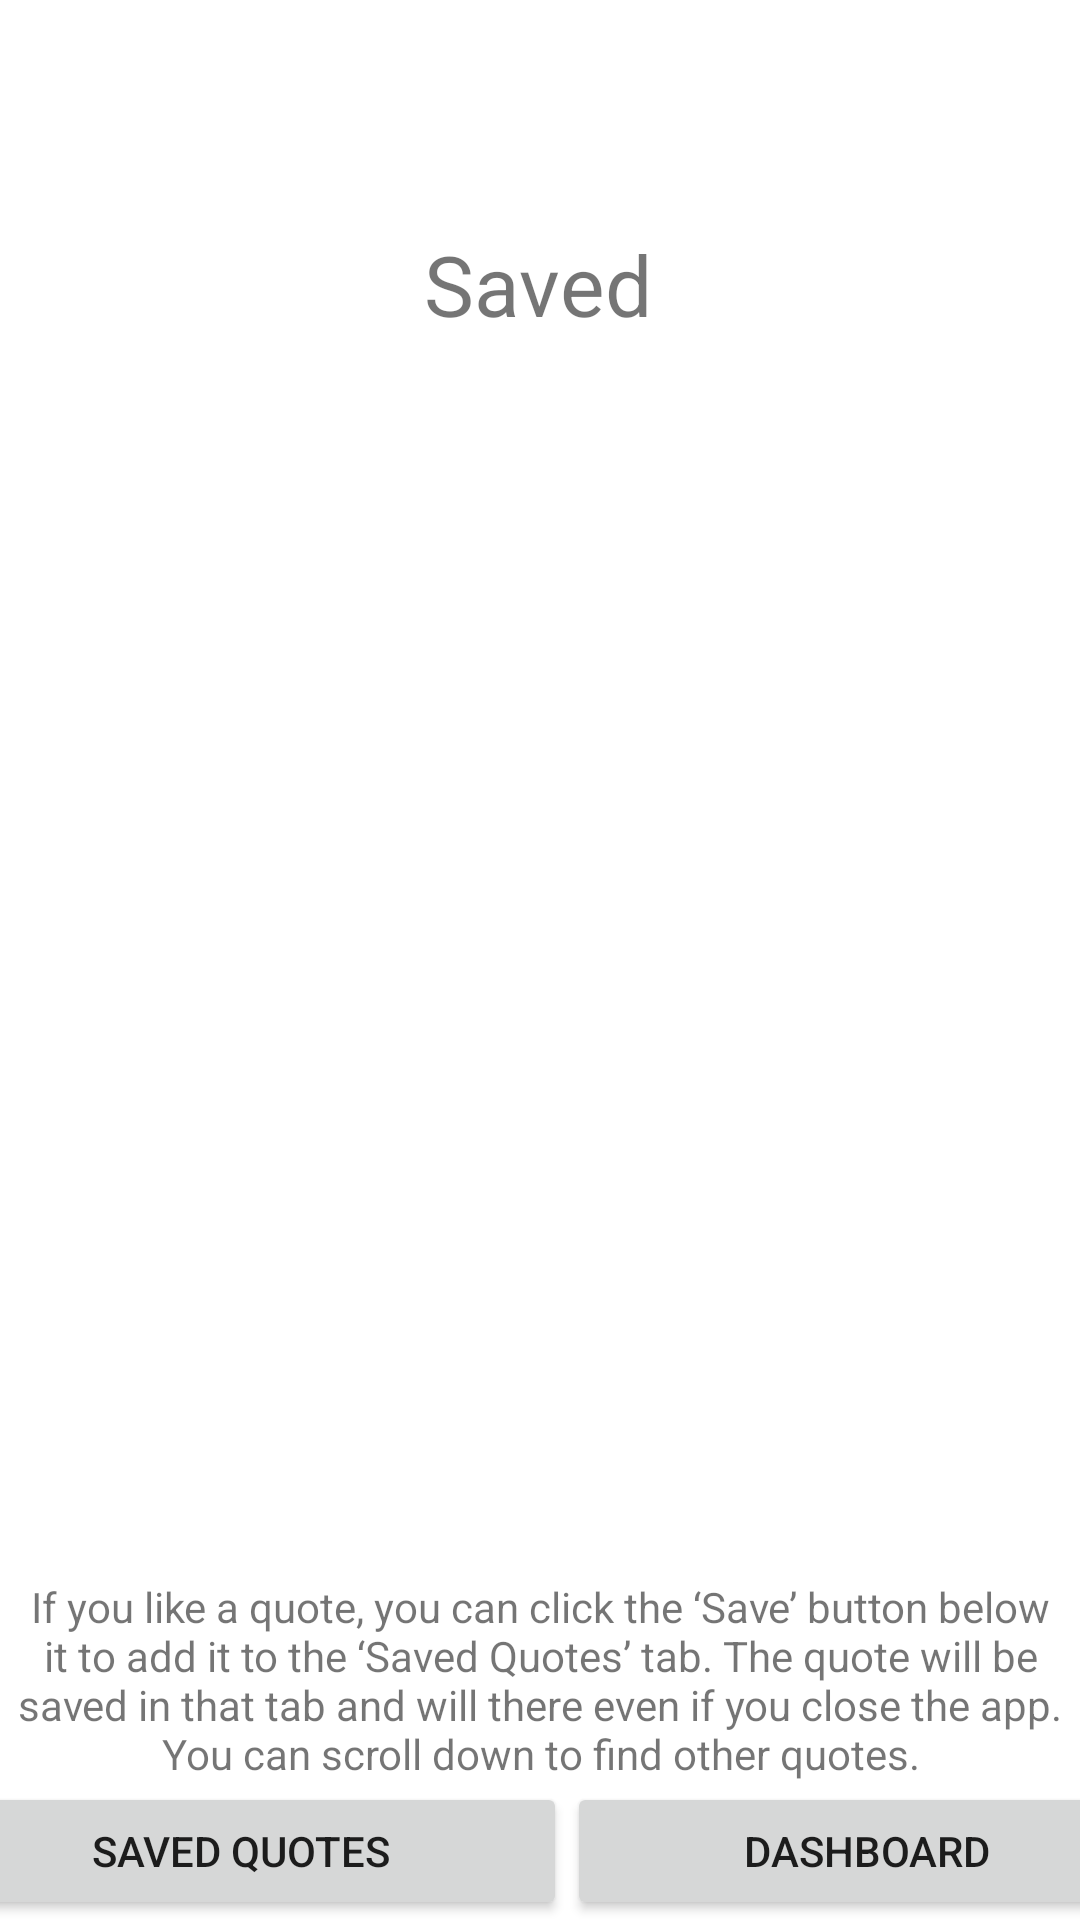

Here is an Android app screen rendered from its layout file. Give the layout XML and the strings, colors and styles it references.
<!-- AndroidManifest.xml: application theme Theme.GOATQuotes_12_18 -->
<!-- res/layout/activity_saved.xml -->
<?xml version="1.0" encoding="utf-8"?>
<androidx.constraintlayout.widget.ConstraintLayout xmlns:android="http://schemas.android.com/apk/res/android"
    xmlns:app="http://schemas.android.com/apk/res-auto"
    xmlns:tools="http://schemas.android.com/tools"
    android:layout_width="match_parent"
    android:layout_height="match_parent"
    tools:context=".Saved">
    <LinearLayout
        android:id="@+id/linearLayout"
        android:layout_width="417dp"
        android:layout_height="46dp"
        android:orientation="horizontal"
        app:layout_constraintBottom_toBottomOf="parent"
        app:layout_constraintEnd_toEndOf="parent"
        app:layout_constraintStart_toStartOf="parent">

        <Button
            android:id="@+id/savedQuotesBtn"
            android:layout_width="wrap_content"
            android:layout_height="wrap_content"
            android:layout_weight="1"
            android:text="Saved Quotes" />

        <Button
            android:id="@+id/dashboardBtn"
            android:layout_width="wrap_content"
            android:layout_height="wrap_content"
            android:layout_weight="1"
            android:text="Dashboard" />

    </LinearLayout>

    <TextView
        android:id="@+id/textView2"
        android:layout_width="wrap_content"
        android:layout_height="wrap_content"
        android:layout_marginTop="76dp"
        android:text="Saved"
        android:textSize="28sp"
        app:layout_constraintEnd_toEndOf="parent"
        app:layout_constraintHorizontal_bias="0.498"
        app:layout_constraintStart_toStartOf="parent"
        app:layout_constraintTop_toTopOf="parent" />

    <TextView
        android:id="@+id/textView5"
        android:layout_width="wrap_content"
        android:layout_height="wrap_content"
        android:text="If you like a quote, you can click the ‘Save’ button below it to add it to the ‘Saved Quotes’ tab. The quote will be saved in that tab and will there even if you close the app. You can scroll down to find other quotes."
        android:textAlignment="center"
        app:layout_constraintBottom_toTopOf="@+id/linearLayout"
        app:layout_constraintEnd_toEndOf="parent"
        app:layout_constraintStart_toStartOf="parent" />

    <TextView
        android:id="@+id/testBox"
        android:layout_width="wrap_content"
        android:layout_height="wrap_content"
        app:layout_constraintBottom_toTopOf="@+id/textView5"
        app:layout_constraintEnd_toEndOf="parent"
        app:layout_constraintStart_toStartOf="parent"
        app:layout_constraintTop_toBottomOf="@+id/textView2" />
</androidx.constraintlayout.widget.ConstraintLayout>
<!-- resources referenced by this layout -->
<resources>
  <style name="Theme.GOATQuotes_12_18" parent="Theme.MaterialComponents.DayNight.DarkActionBar">
          
          <item name="colorPrimary">@color/purple_500</item>
          <item name="colorPrimaryVariant">@color/purple_700</item>
          <item name="colorOnPrimary">@color/white</item>
          
          <item name="colorSecondary">@color/teal_200</item>
          <item name="colorSecondaryVariant">@color/teal_700</item>
          <item name="colorOnSecondary">@color/black</item>
          
          <item name="android:statusBarColor">?attr/colorPrimaryVariant</item>
          
      </style>
  <!-- not gathered from this repository: default colours our renderer supplied (Android Studio template values) -->
  <color name="purple_500">#FF6200EE</color>
  <color name="purple_700">#FF3700B3</color>
  <color name="teal_200">#FF03DAC5</color>
  <color name="teal_700">#FF018786</color>
  <color name="black">#FF000000</color>
  <color name="white">#FFFFFFFF</color>
</resources>
